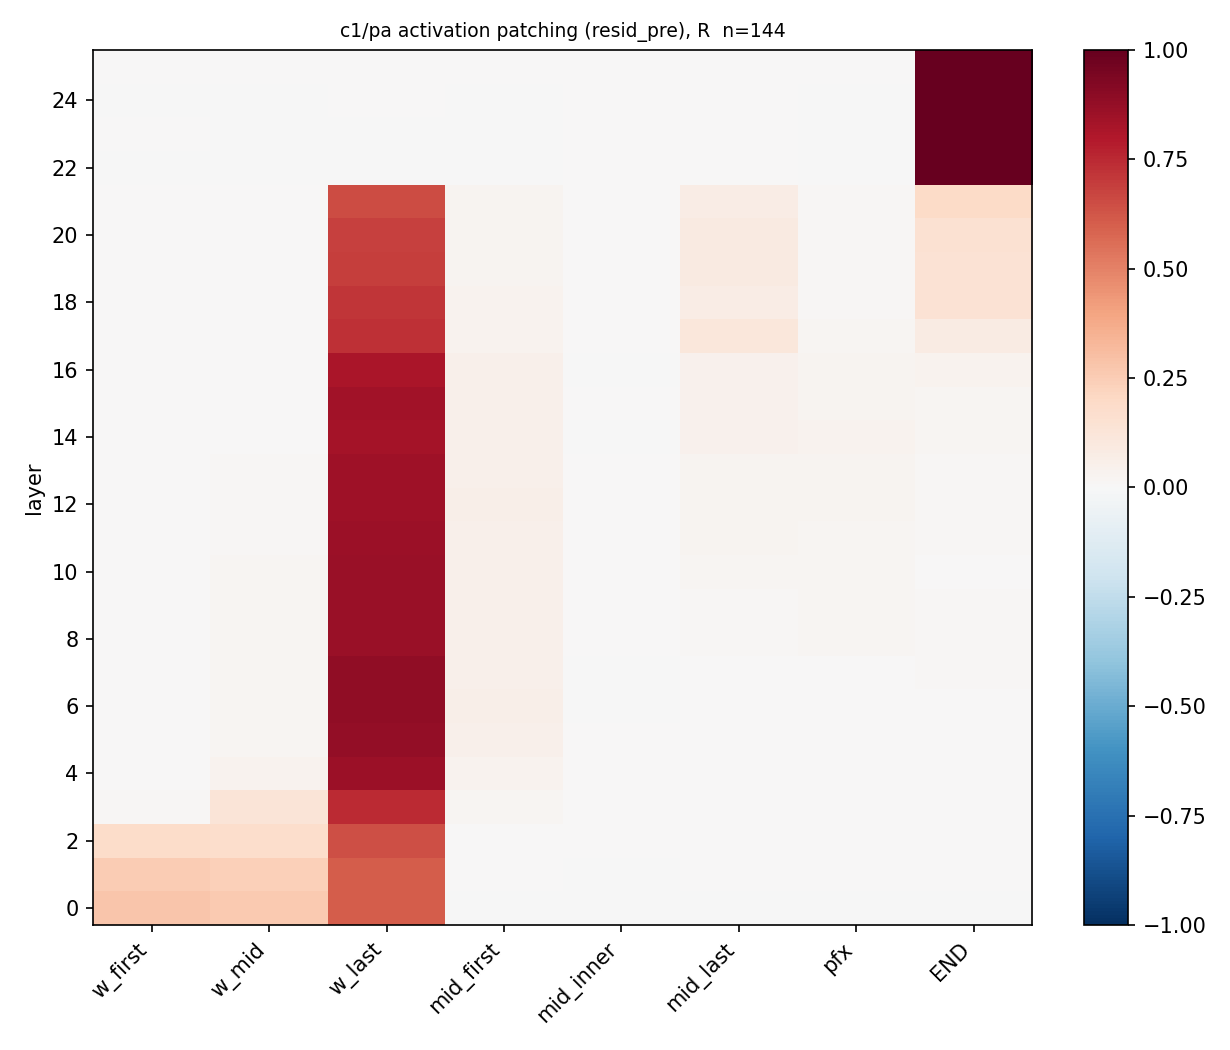

Source data for this figure (header and first rows):
layer, role, head, R, d_patch, d_clean, d_corr, n, R_lo, R_hi
0, w_first, , 0.2743, -0.4215, 0.9337, -0.9337, 144, 0.2228, 0.3222
0, w_mid, , 0.2591, -0.469, 0.9734, -0.9734, 302, 0.2237, 0.2942
0, w_last, , 0.6061, 0.1982, 0.9337, -0.9337, 144, 0.5424, 0.674
0, mid_first, , -2.6244302494262535e-07, -0.9337, 0.9337, -0.9337, 144, -1.454555822657014e-06, 8.381825540333904e-07
0, mid_inner, , -2.7686209868072527e-07, -0.9437, 0.9437, -0.9437, 292, -1.1534523028027793e-06, 4.6644618046847255e-07
0, mid_last, , -2.6244302494262535e-07, -0.9337, 0.9337, -0.9337, 144, -1.3768381573508829e-06, 9.74087267051943e-07
0, pfx, , -2.6244302494262535e-07, -0.9337, 0.9337, -0.9337, 144, -1.3779118545877369e-06, 8.199405330629629e-07
0, END, , -2.6244302494262535e-07, -0.9337, 0.9337, -0.9337, 144, -1.3159522008648401e-06, 8.519091310771266e-07
1, w_first, , 0.2563, -0.4551, 0.9337, -0.9337, 144, 0.2119, 0.3079
1, w_mid, , 0.2412, -0.5038, 0.9734, -0.9734, 302, 0.2066, 0.279
1, w_last, , 0.6038, 0.1938, 0.9337, -0.9337, 144, 0.5399, 0.6753
1, mid_first, , 0.002273, -0.9294, 0.9337, -0.9337, 144, 0.0005173, 0.004366
1, mid_inner, , -8.95406634908484e-05, -0.9439, 0.9437, -0.9437, 292, -0.0003005, 0.00013
1, mid_last, , 0.0005232, -0.9327, 0.9337, -0.9337, 144, 0.0002547, 0.0008077
1, pfx, , 6.49936604759341e-05, -0.9336, 0.9337, -0.9337, 144, -0.000443, 0.0005263
1, END, , 0.002, -0.93, 0.9337, -0.9337, 144, 0.000983, 0.003018
2, w_first, , 0.1802, -0.5972, 0.9337, -0.9337, 144, 0.1367, 0.2285
2, w_mid, , 0.1773, -0.6282, 0.9734, -0.9734, 302, 0.1421, 0.2058
2, w_last, , 0.644, 0.269, 0.9337, -0.9337, 144, 0.5778, 0.7068
2, mid_first, , 0.006123, -0.9223, 0.9337, -0.9337, 144, -0.0007053, 0.01739
2, mid_inner, , 8.171930920304439e-05, -0.9436, 0.9437, -0.9437, 292, -0.0003139, 0.0004846
2, mid_last, , 0.0006488, -0.9325, 0.9337, -0.9337, 144, 0.0002842, 0.001033
2, pfx, , 0.001846, -0.9302, 0.9337, -0.9337, 144, 0.0009475, 0.002747
2, END, , 0.002855, -0.9284, 0.9337, -0.9337, 144, 0.001514, 0.004114
3, w_first, , 0.0121, -0.9111, 0.9337, -0.9337, 144, 0.001037, 0.02259
3, w_mid, , 0.1323, -0.7159, 0.9734, -0.9734, 302, 0.1037, 0.1623
3, w_last, , 0.7436, 0.4549, 0.9337, -0.9337, 144, 0.6771, 0.8033
3, mid_first, , 0.02016, -0.896, 0.9337, -0.9337, 144, 0.001499, 0.04681
3, mid_inner, , 0.0009404, -0.9419, 0.9437, -0.9437, 292, 0.0004636, 0.00139
3, mid_last, , 0.001621, -0.9307, 0.9337, -0.9337, 144, 0.001029, 0.002223
3, pfx, , 0.001197, -0.9315, 0.9337, -0.9337, 144, 0.0003962, 0.002053
3, END, , 0.003966, -0.9263, 0.9337, -0.9337, 144, 0.002471, 0.005466
4, w_first, , 0.004128, -0.926, 0.9337, -0.9337, 144, -0.003622, 0.01148
4, w_mid, , 0.03738, -0.9006, 0.9734, -0.9734, 302, 0.02213, 0.05658
4, w_last, , 0.8563, 0.6653, 0.9337, -0.9337, 144, 0.8073, 0.9128
4, mid_first, , 0.03394, -0.8703, 0.9337, -0.9337, 144, 0.006552, 0.06826
4, mid_inner, , 0.0007425, -0.9423, 0.9437, -0.9437, 292, 0.0001405, 0.00142
4, mid_last, , 0.002811, -0.9284, 0.9337, -0.9337, 144, 0.001141, 0.00457
4, pfx, , 0.001815, -0.9303, 0.9337, -0.9337, 144, 0.000798, 0.002934
4, END, , 0.004791, -0.9247, 0.9337, -0.9337, 144, 0.003034, 0.006683
5, w_first, , 0.002022, -0.9299, 0.9337, -0.9337, 144, -0.004313, 0.008776
5, w_mid, , 0.02282, -0.929, 0.9734, -0.9734, 302, 0.01031, 0.03541
5, w_last, , 0.882, 0.7133, 0.9337, -0.9337, 144, 0.8267, 0.9344
5, mid_first, , 0.04875, -0.8427, 0.9337, -0.9337, 144, 0.01027, 0.09428
5, mid_inner, , 0.0004655, -0.9428, 0.9437, -0.9437, 292, -0.000261, 0.001275
5, mid_last, , 0.005079, -0.9242, 0.9337, -0.9337, 144, 0.001915, 0.008722
5, pfx, , 0.001838, -0.9303, 0.9337, -0.9337, 144, 0.0005664, 0.003084
5, END, , 0.004787, -0.9248, 0.9337, -0.9337, 144, 0.002662, 0.007003
6, w_first, , 0.0005398, -0.9327, 0.9337, -0.9337, 144, -0.005174, 0.006275
6, w_mid, , 0.02095, -0.9326, 0.9734, -0.9734, 302, 0.008949, 0.03244
6, w_last, , 0.8877, 0.724, 0.9337, -0.9337, 144, 0.827, 0.9428
6, mid_first, , 0.05647, -0.8282, 0.9337, -0.9337, 144, 0.01704, 0.09775
6, mid_inner, , -0.0003416, -0.9444, 0.9437, -0.9437, 292, -0.002049, 0.001528
6, mid_last, , 0.003004, -0.9281, 0.9337, -0.9337, 144, -0.001394, 0.006911
6, pfx, , 0.002891, -0.9283, 0.9337, -0.9337, 144, 0.001119, 0.004612
6, END, , 0.004886, -0.9246, 0.9337, -0.9337, 144, 0.001414, 0.008299
7, w_first, , 0.001701, -0.9305, 0.9337, -0.9337, 144, -0.004003, 0.006429
7, w_mid, , 0.02126, -0.932, 0.9734, -0.9734, 302, 0.01028, 0.03309
7, w_last, , 0.8857, 0.7203, 0.9337, -0.9337, 144, 0.8285, 0.9368
7, mid_first, , 0.05383, -0.8332, 0.9337, -0.9337, 144, 0.01254, 0.09992
... 148 more rows
